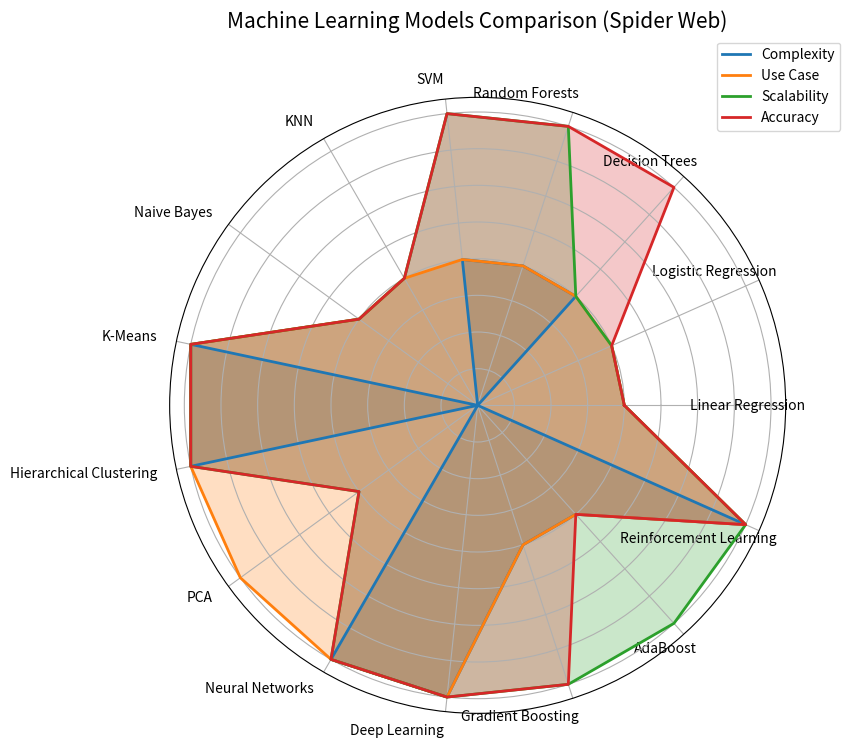

Here is the Python script that generated this plot:
import matplotlib.pyplot as plt
import numpy as np

# Define the machine learning models and their attributes for the spider web chart
models = [
    "Linear Regression", "Logistic Regression", "Decision Trees", "Random Forests", 
    "SVM", "KNN", "Naive Bayes", "K-Means", "Hierarchical Clustering", 
    "PCA", "Neural Networks", "Deep Learning", "Gradient Boosting", "AdaBoost", "Reinforcement Learning"
]

# Define attributes for each model: 0 = Simple, 1 = Complex, 2 = Medium (for simplicity)
complexity = [
    0, 0, 1, 1, 1, 0, 0, 2, 2, 0, 2, 2, 1, 1, 2
]

use_case = [
    1, 1, 1, 1, 1, 1, 1, 2, 2, 2, 2, 2, 1, 1, 2
]

scalability = [
    1, 1, 1, 2, 2, 1, 1, 2, 2, 1, 2, 2, 2, 2, 2
]

accuracy = [
    1, 1, 2, 2, 2, 1, 1, 2, 2, 1, 2, 2, 2, 1, 2
]

# Number of variables
num_vars = len(models)

# Compute angle for each axis
angles = np.linspace(0, 2 * np.pi, num_vars, endpoint=False).tolist()

# Make the plot a circle by repeating the first value at the end
complexity += complexity[:1]
use_case += use_case[:1]
scalability += scalability[:1]
accuracy += accuracy[:1]
angles += angles[:1]

# Create the figure and axes
fig, ax = plt.subplots(figsize=(8, 8), subplot_kw=dict(polar=True))

# Plot data
ax.plot(angles, complexity, linewidth=2, linestyle='solid', label='Complexity')
ax.plot(angles, use_case, linewidth=2, linestyle='solid', label='Use Case')
ax.plot(angles, scalability, linewidth=2, linestyle='solid', label='Scalability')
ax.plot(angles, accuracy, linewidth=2, linestyle='solid', label='Accuracy')

# Fill the area under each plot
ax.fill(angles, complexity, alpha=0.25)
ax.fill(angles, use_case, alpha=0.25)
ax.fill(angles, scalability, alpha=0.25)
ax.fill(angles, accuracy, alpha=0.25)

# Set the labels for each model
ax.set_yticklabels([])
ax.set_xticks(angles[:-1])
ax.set_xticklabels(models, fontsize=10, ha='right')

# Add title
plt.title("Machine Learning Models Comparison (Spider Web)", size=15, y=1.1)

# Add legend
ax.legend(loc='upper right', bbox_to_anchor=(1.1, 1.1))

# Show the plot
plt.show()
